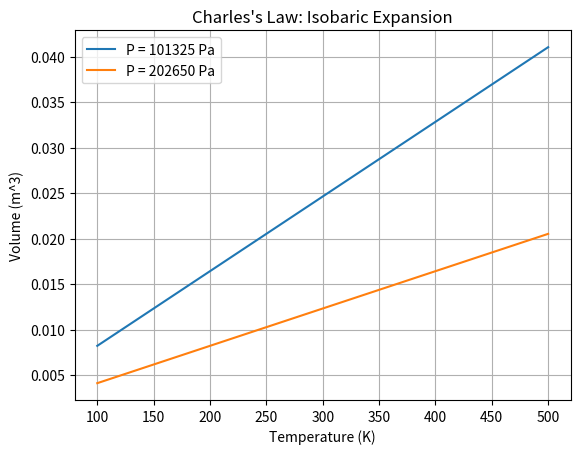

Write Python code to recreate this figure.
%matplotlib inline
import numpy as np
import matplotlib.pyplot as plt

T = np.linspace(100, 500, 100)
P_vals = [101325, 202650]
R = 8.314
n = 1

for P in P_vals:
    V = n * R * T / P
    plt.plot(T, V, label=f'P = {P} Pa')

plt.title("Charles's Law: Isobaric Expansion")
plt.xlabel('Temperature (K)')
plt.ylabel('Volume (m^3)')
plt.legend()
plt.grid(True)
plt.savefig('charles_law.png')
